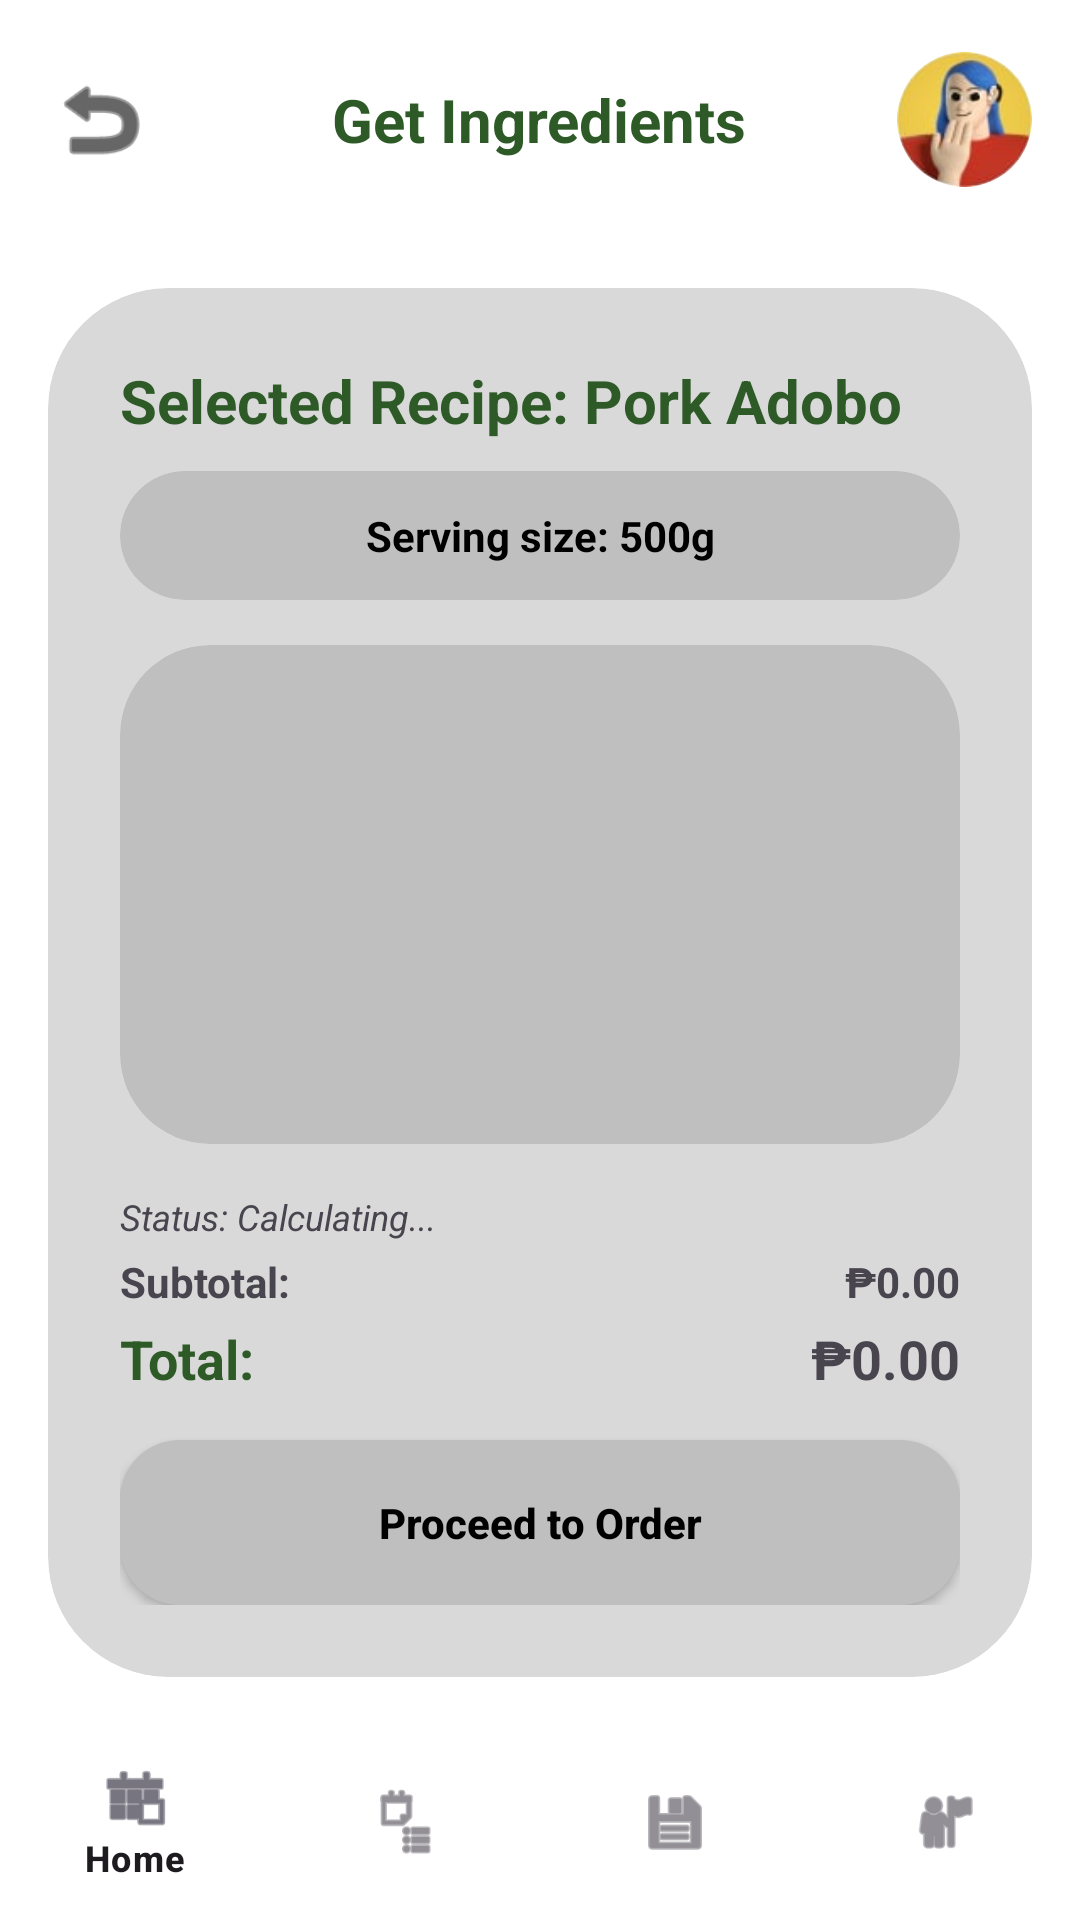

Here is an Android app screen rendered from its layout file. Give the layout XML and the strings, colors and styles it references.
<!-- AndroidManifest.xml: application theme Theme.ILutoMo -->
<!-- res/layout/activity_get_ingredients.xml -->
<?xml version="1.0" encoding="utf-8"?>
<RelativeLayout xmlns:android="http://schemas.android.com/apk/res/android"
    xmlns:app="http://schemas.android.com/apk/res-auto"
    android:layout_width="match_parent"
    android:layout_height="match_parent"
    android:background="#FFFFFF">

    <RelativeLayout
        android:id="@+id/header"
        android:layout_width="match_parent"
        android:layout_height="80dp"
        android:paddingHorizontal="16dp">

        <ImageView
            android:id="@+id/btnBack"
            android:layout_width="35dp"
            android:layout_height="35dp"
            android:layout_centerVertical="true"
            android:src="@android:drawable/ic_menu_revert"
            app:tint="#000000" />

        <TextView
            android:layout_width="wrap_content"
            android:layout_height="wrap_content"
            android:layout_centerInParent="true"
            android:text="Get Ingredients"
            android:textColor="#2E5A27"
            android:textSize="20sp"
            android:textStyle="bold" />

        <com.google.android.material.imageview.ShapeableImageView
            android:layout_width="45dp"
            android:layout_height="45dp"
            android:layout_alignParentEnd="true"
            android:layout_centerVertical="true"
            android:src="@drawable/my_profile"
            android:background="#FFD54F"
            app:shapeAppearanceOverlay="@style/CircleImage" />
    </RelativeLayout>

    <androidx.cardview.widget.CardView
        android:layout_width="match_parent"
        android:layout_height="match_parent"
        android:layout_below="@id/header"
        android:layout_above="@+id/bottomNav"
        android:layout_margin="16dp"
        app:cardCornerRadius="40dp"
        app:cardElevation="0dp"
        app:cardBackgroundColor="#D9D9D9">

        <LinearLayout
            android:layout_width="match_parent"
            android:layout_height="match_parent"
            android:orientation="vertical"
            android:padding="24dp">

            <TextView
                android:id="@+id/tvRecipeTitle"
                android:layout_width="wrap_content"
                android:layout_height="wrap_content"
                android:text="Selected Recipe: Pork Adobo"
                android:textColor="#2E5A27"
                android:textSize="20sp"
                android:textStyle="bold" />

            <androidx.cardview.widget.CardView
                android:layout_width="match_parent"
                android:layout_height="wrap_content"
                android:layout_marginTop="10dp"
                app:cardCornerRadius="30dp"
                app:cardBackgroundColor="#BFBFBF"
                app:cardElevation="0dp">
                <TextView
                    android:id="@+id/tvServingSize"
                    android:layout_width="match_parent"
                    android:layout_height="wrap_content"
                    android:padding="12dp"
                    android:gravity="center"
                    android:text="Serving size: 500g"
                    android:textColor="#000000"
                    android:textStyle="bold" />
            </androidx.cardview.widget.CardView>

            <androidx.cardview.widget.CardView
                android:layout_width="match_parent"
                android:layout_height="0dp"
                android:layout_weight="1"
                android:layout_marginTop="15dp"
                app:cardCornerRadius="30dp"
                app:cardBackgroundColor="#BFBFBF"
                app:cardElevation="0dp">

                <androidx.recyclerview.widget.RecyclerView
                    android:id="@+id/rvIngredientsList"
                    android:layout_width="match_parent"
                    android:layout_height="match_parent"
                    android:padding="8dp"
                    android:clipToPadding="false"/>
            </androidx.cardview.widget.CardView>

            <LinearLayout
                android:layout_width="match_parent"
                android:layout_height="wrap_content"
                android:layout_marginTop="16dp"
                android:orientation="vertical">

                <TextView
                    android:id="@+id/tvBudgetStatus"
                    android:layout_width="wrap_content"
                    android:layout_height="wrap_content"
                    android:text="Status: Calculating..."
                    android:textStyle="italic"
                    android:textSize="12sp"
                    android:layout_marginBottom="4dp"/>

                <RelativeLayout android:layout_width="match_parent" android:layout_height="wrap_content">
                    <TextView android:layout_width="wrap_content" android:layout_height="wrap_content" android:text="Subtotal:" android:textStyle="bold" />
                    <TextView android:layout_width="wrap_content" android:layout_height="wrap_content" android:layout_alignParentEnd="true" android:text="₱0.00" android:textStyle="bold" />
                </RelativeLayout>

                <RelativeLayout android:layout_width="match_parent" android:layout_height="wrap_content" android:layout_marginTop="4dp">
                    <TextView
                        android:id="@+id/tvTotalCost"
                        android:layout_width="wrap_content"
                        android:layout_height="wrap_content"
                        android:text="Total:"
                        android:textStyle="bold"
                        android:textSize="18sp"
                        android:textColor="#2E5A27"/>
                    <TextView
                        android:layout_width="wrap_content"
                        android:layout_height="wrap_content"
                        android:layout_alignParentEnd="true"
                        android:text="₱0.00"
                        android:textStyle="bold"
                        android:textSize="18sp" />
                </RelativeLayout>
            </LinearLayout>

            <androidx.appcompat.widget.AppCompatButton
                android:id="@+id/btnGetIngredientAction"
                android:layout_width="match_parent"
                android:layout_height="55dp"
                android:layout_marginTop="15dp"
                android:background="@drawable/rounded_button_grey"
                android:text="Proceed to Order"
                android:textAllCaps="false"
                android:textColor="#000000"
                android:textStyle="bold" />
        </LinearLayout>
    </androidx.cardview.widget.CardView>

    <com.google.android.material.bottomnavigation.BottomNavigationView
        android:id="@+id/bottomNav"
        android:layout_width="match_parent"
        android:layout_height="65dp"
        android:layout_alignParentBottom="true"
        android:background="#FFFFFF"
        app:menu="@menu/bottom_nav_menu" />

</RelativeLayout>
<!-- resources referenced by this layout -->
<resources>
  <!-- drawable my_profile: png bitmap (drawable, 11813 bytes) -->
  <!-- drawable rounded_button_grey (drawable) -->
  <shape xmlns:android="http://schemas.android.com/apk/res/android">
      <solid android:color="#BFBFBF"/>
      <corners android:radius="20dp"/>
  </shape>
  <style name="CircleImage"><item name="cornerSize">50%</item></style>
  <style name="Theme.ILutoMo" parent="Base.Theme.ILutoMo" />
  <style name="Base.Theme.ILutoMo" parent="Theme.Material3.DayNight.NoActionBar">
      </style>
</resources>
